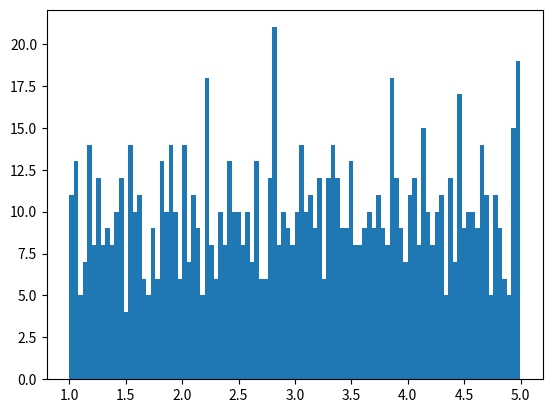

Generate this figure with matplotlib:
import numpy
import matplotlib.pyplot as plt

x = numpy.random.uniform(5.0, 1.0, 1000)

plt.hist(x, 100)
plt.show()
